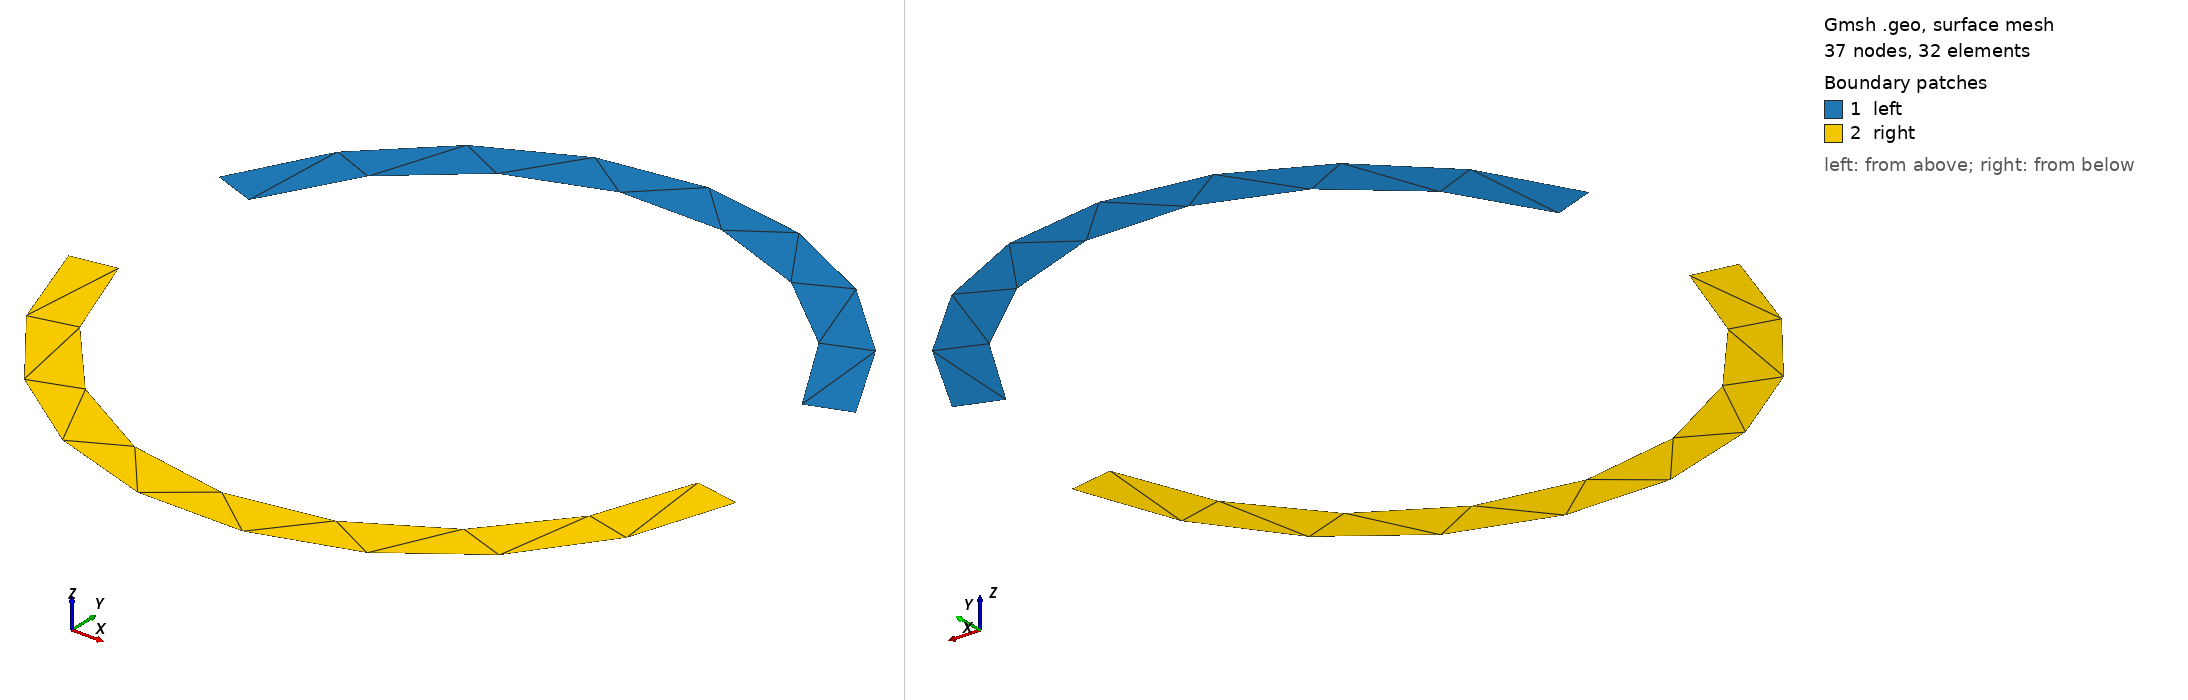

Gmsh geometry script, surface-meshed: 37 nodes, 32 surface elements. Boundary patches (legend numbers): 1 left, 2 right. Left view from above one corner, right view from below the opposite corner. Legend entries are the model's physical surfaces. The drawing asked Gmsh for element sizes between 1% and 20% of the model's largest extent; the script's own settings can give other sizes.

=== asymmetric_ring.geo (drawn) ===
// An asymmetric split ring, as per Fedotov

// first design the SRR
outer_radius = 6e-3;
inner_radius = 5.2e-3;

angle1 = 0.5*140.00*Pi/180;
angle2 =  0.5*160.00*Pi/180;

lc = 2e-3;

p = newp-1;

Point(p+1) = {0, 0, 0, lc};
Point(p+2) = {inner_radius*Sin(angle1), inner_radius*Cos(angle1), 0, lc};
Point(p+3) = {-inner_radius*Sin(angle1), inner_radius*Cos(angle1), 0, lc};
Point(p+4) = {-outer_radius*Sin(angle1), outer_radius*Cos(angle1), 0, lc};
Point(p+5) = {outer_radius*Sin(angle1), outer_radius*Cos(angle1), 0, lc};

l = newl-1;

Circle(l+1) = {p+2, p+1, p+3};
Line(l+2) = {p+3, p+4};
Circle(l+3) = {p+4, p+1, p+5};
Line(l+4) = {p+5, p+2};

Line Loop(l+5) = {l+1, l+2, l+3, l+4};

s = news-1;

Plane Surface(s+1) = {l+5};

Point(p+6) = {inner_radius*Sin(angle2), -inner_radius*Cos(angle2), 0, lc};
Point(p+7) = {-inner_radius*Sin(angle2), -inner_radius*Cos(angle2), 0, lc};
Point(p+8) = {-outer_radius*Sin(angle2), -outer_radius*Cos(angle2), 0, lc};
Point(p+9) = {outer_radius*Sin(angle2), -outer_radius*Cos(angle2), 0, lc};

Circle(l+6) = {p+6, p+1, p+7};
Line(l+7) = {p+7, p+8};
Circle(l+8) = {p+8, p+1, p+9};
Line(l+9) = {p+9, p+6};

Line Loop(l+10) = {l+6, l+7, l+8, l+9};

Plane Surface(s+2) = {l+10};

Physical Surface("left") = {s+1};
Physical Surface("right") = {s+2};
